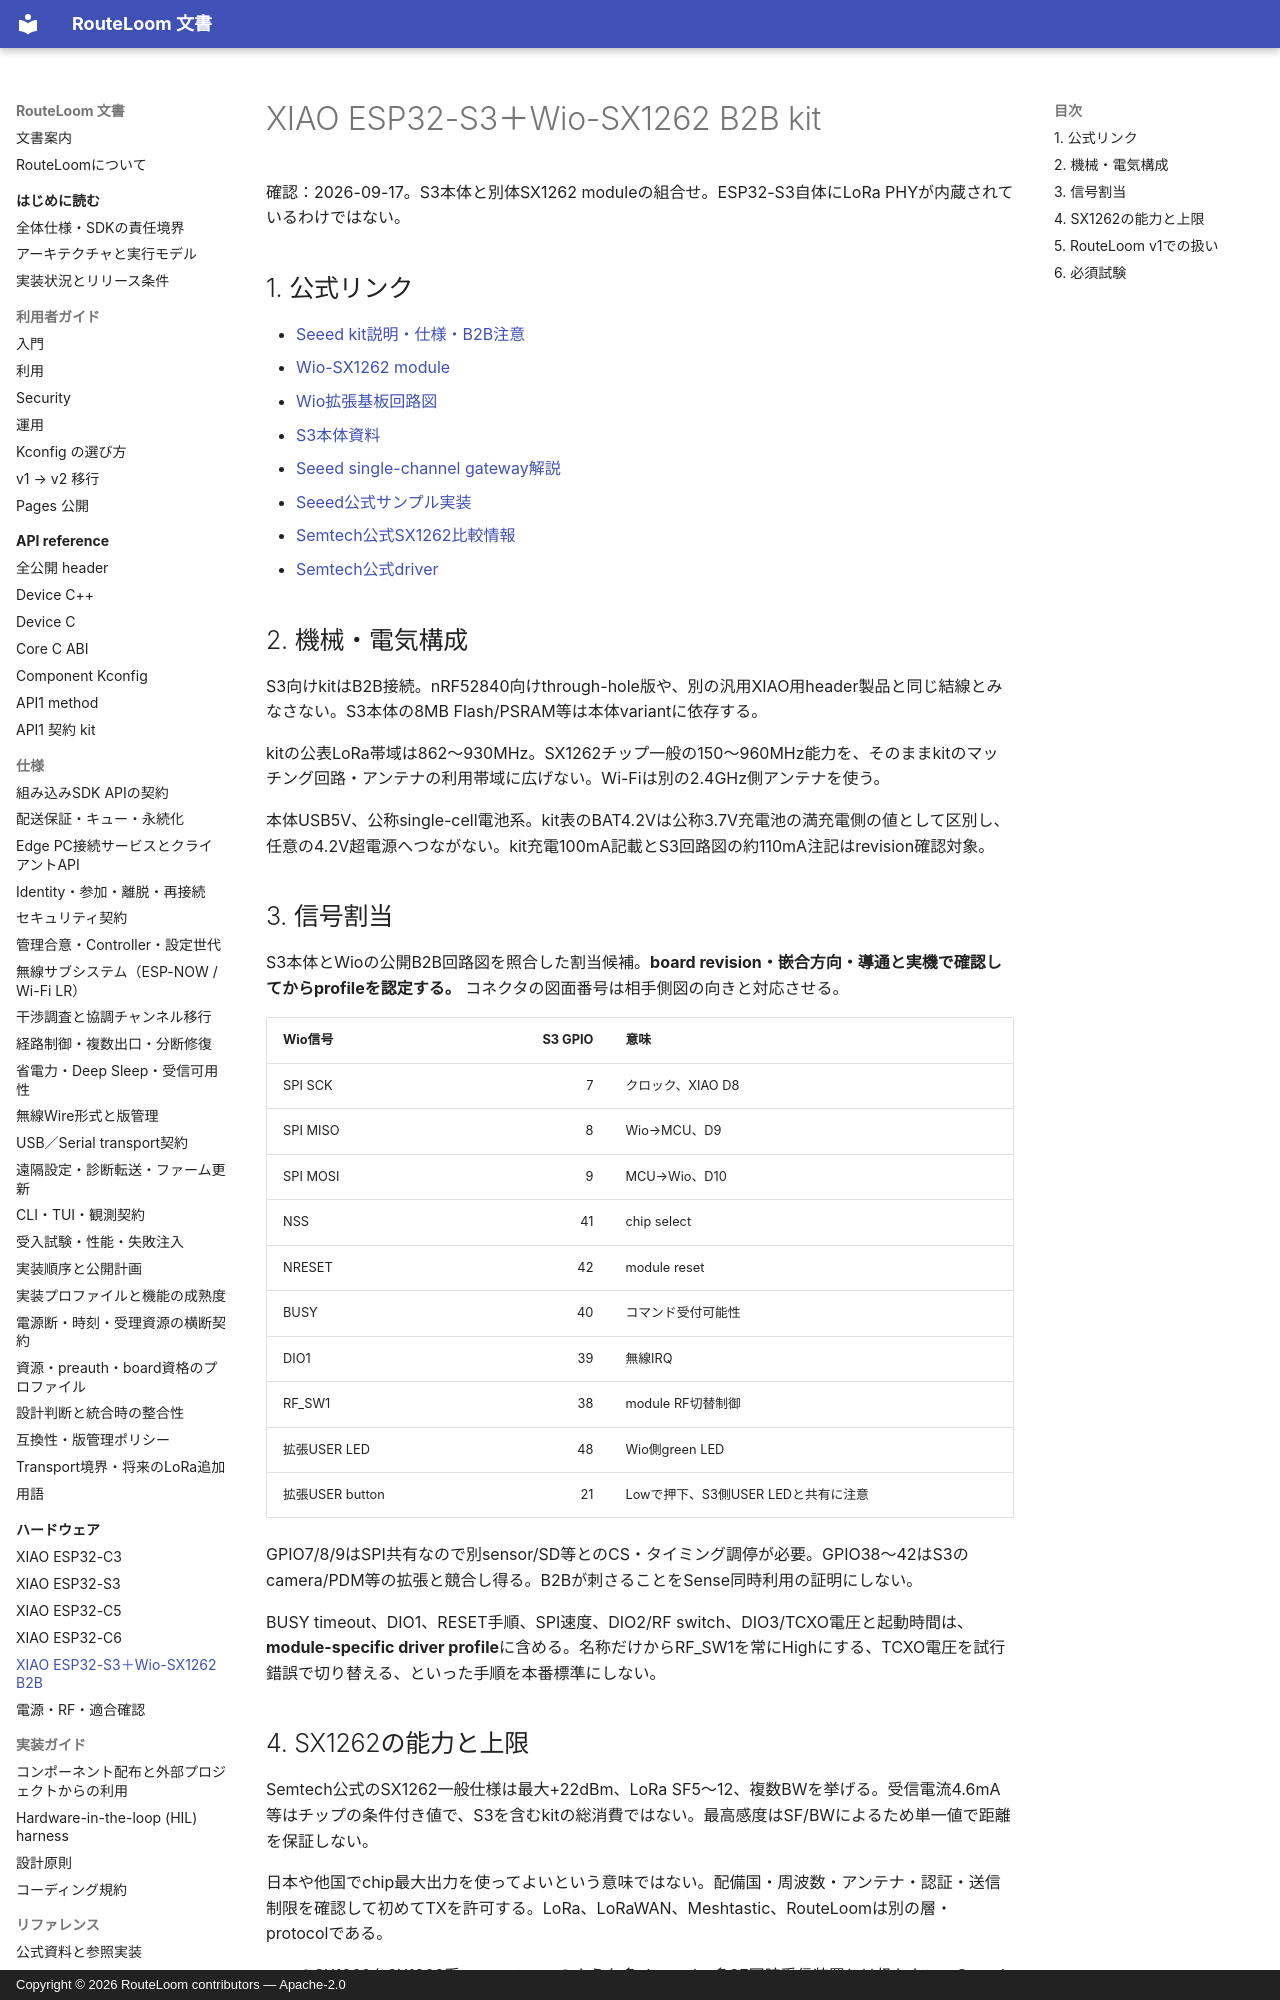

repository: MOVEI144/RouteLoom · page: hardware/xiao-esp32s3-wio-sx1262/index.html · generator: mkdocs · copyright: Copyright © 2026 RouteLoom contributors — Apache-2.0

# XIAO ESP32-S3＋Wio-SX1262 B2B kit

確認：2026-09-17。S3本体と別体SX1262 moduleの組合せ。ESP32-S3自体にLoRa PHYが内蔵されているわけではない。

## 1. 公式リンク

- [Seeed kit説明・仕様・B2B注意](https://wiki.seeedstudio.com/wio_sx1262_with_xiao_esp32s3_kit/)
- [Wio-SX1262 module](https://wiki.seeedstudio.com/wio_sx1262/)
- [Wio拡張基板回路図](https://files.seeedstudio.com/products/SenseCAP/Wio_SX1262/Schematic_Diagram_Wio-SX1262_for_XIAO.pdf)
- [S3本体資料](xiao-esp32s3.md)
- [Seeed single-channel gateway解説](https://wiki.seeedstudio.com/wio_sx1262_xiao_esp32s3_for_single_channel_gateway/)
- [Seeed公式サンプル実装](https://github.com/Seeed-Studio/one_channel_hub)
- [Semtech公式SX1262比較情報](https://www.semtech.com/products/wireless-rf/end-nodes-ics)
- [Semtech公式driver](https://github.com/Lora-net/sx126x_driver)

## 2. 機械・電気構成

S3向けkitはB2B接続。nRF52840向けthrough-hole版や、別の汎用XIAO用header製品と同じ結線とみなさない。S3本体の8MB Flash/PSRAM等は本体variantに依存する。

kitの公表LoRa帯域は862〜930MHz。SX1262チップ一般の150〜960MHz能力を、そのままkitのマッチング回路・アンテナの利用帯域に広げない。Wi-Fiは別の2.4GHz側アンテナを使う。

本体USB5V、公称single-cell電池系。kit表のBAT4.2Vは公称3.7V充電池の満充電側の値として区別し、任意の4.2V超電源へつながない。kit充電100mA記載とS3回路図の約110mA注記はrevision確認対象。

## 3. 信号割当

S3本体とWioの公開B2B回路図を照合した割当候補。**board revision・嵌合方向・導通と実機で確認してからprofileを認定する。** コネクタの図面番号は相手側図の向きと対応させる。

| Wio信号 | S3 GPIO | 意味 |
|---|---:|---|
| SPI SCK | 7 | クロック、XIAO D8 |
| SPI MISO | 8 | Wio→MCU、D9 |
| SPI MOSI | 9 | MCU→Wio、D10 |
| NSS | 41 | chip select |
| NRESET | 42 | module reset |
| BUSY | 40 | コマンド受付可能性 |
| DIO1 | 39 | 無線IRQ |
| RF_SW1 | 38 | module RF切替制御 |
| 拡張USER LED | 48 | Wio側green LED |
| 拡張USER button | 21 | Lowで押下、S3側USER LEDと共有に注意 |

GPIO7/8/9はSPI共有なので別sensor/SD等とのCS・タイミング調停が必要。GPIO38〜42はS3のcamera/PDM等の拡張と競合し得る。B2Bが刺さることをSense同時利用の証明にしない。

BUSY timeout、DIO1、RESET手順、SPI速度、DIO2/RF switch、DIO3/TCXO電圧と起動時間は、**module-specific driver profile**に含める。名称だけからRF_SW1を常にHighにする、TCXO電圧を試行錯誤で切り替える、といった手順を本番標準にしない。
